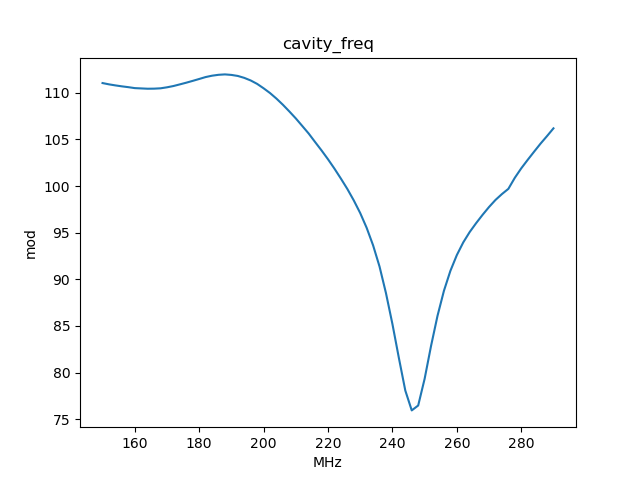

The file beside this chart, header and first rows:
, x_cavity_freq, y_mod
0, 150.0, 111
1, 152.0, 110.9
2, 154.0, 110.8
3, 156.0, 110.7
4, 158.0, 110.6
5, 160.0, 110.5
6, 162.0, 110.5
7, 164.0, 110.4
8, 166.0, 110.4
9, 168.0, 110.5
10, 170.0, 110.6
11, 172.0, 110.7
12, 174.0, 110.9
13, 176.0, 111.1
14, 178.0, 111.3
15, 180.0, 111.5
16, 182.0, 111.7
17, 184.0, 111.8
18, 186.0, 111.9
19, 188.0, 112
20, 190.0, 111.9
21, 192.0, 111.8
22, 194.0, 111.6
23, 196.0, 111.3
24, 198.0, 110.9
25, 200.0, 110.5
26, 202.0, 110
27, 204.0, 109.4
28, 206.0, 108.7
29, 208.0, 108
30, 210.0, 107.2
31, 212.0, 106.4
32, 214.0, 105.6
33, 216.0, 104.7
34, 218.0, 103.8
35, 220.0, 102.9
36, 222.0, 101.9
37, 224.0, 100.8
38, 226.0, 99.69
39, 228.0, 98.46
40, 230.0, 97.1
41, 232.0, 95.52
42, 234.0, 93.64
43, 236.0, 91.37
44, 238.0, 88.51
45, 240.0, 85.21
46, 242.0, 81.58
47, 244.0, 78.08
48, 246.0, 75.95
49, 248.0, 76.47
50, 250.0, 79.33
51, 252.0, 82.87
52, 254.0, 86.08
53, 256.0, 88.77
54, 258.0, 90.9
55, 260.0, 92.6
56, 262.0, 93.96
57, 264.0, 95.07
58, 266.0, 96.02
59, 268.0, 96.91
... 11 more rows
